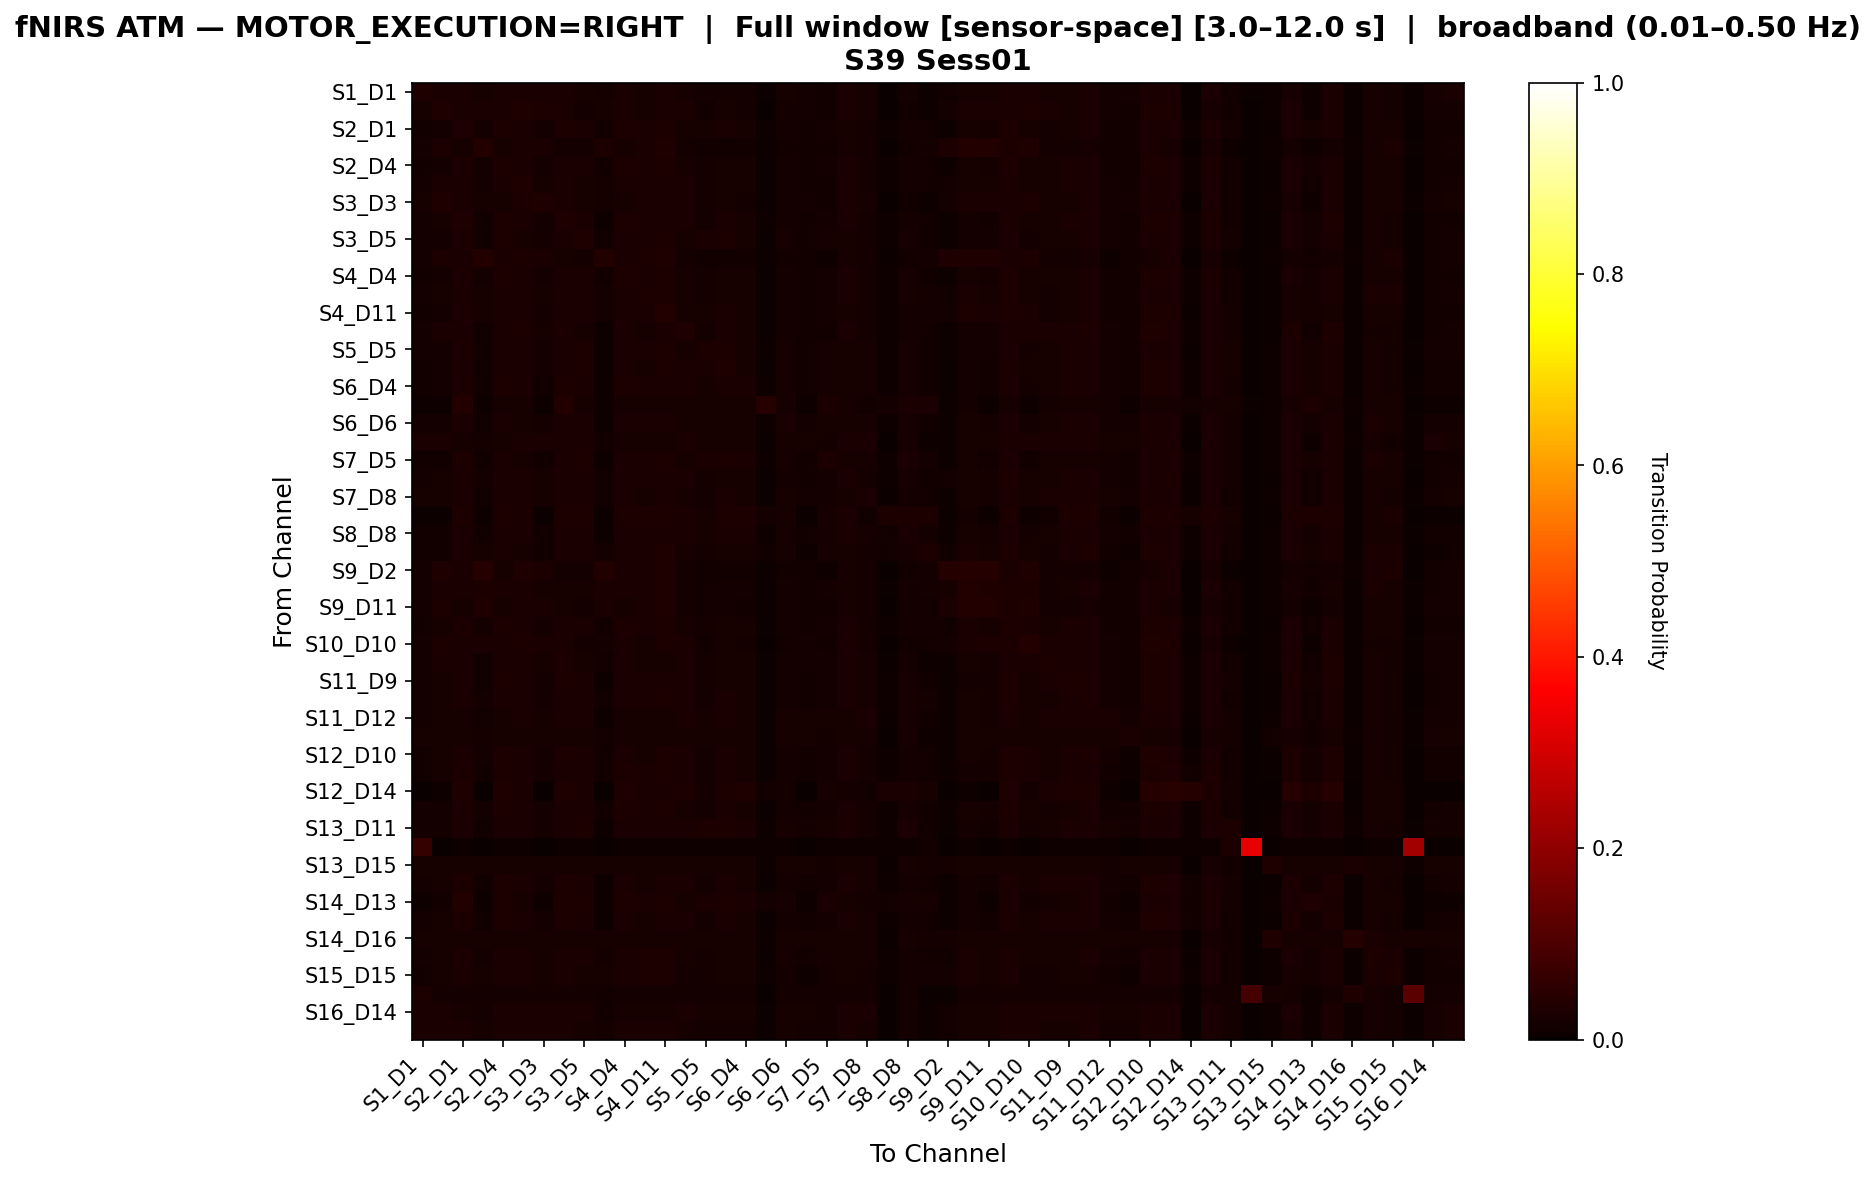

The data file committed next to this chart (first rows):
, S1_D1 hbo, S1_D3 hbo, S2_D1 hbo, S2_D2 hbo, S2_D4 hbo, S3_D1 hbo, S3_D3 hbo, S3_D4 hbo, S3_D5 hbo, S4_D2 hbo, S4_D4 hbo, S4_D6 hbo, S4_D11 hbo, S5_D3 hbo, S5_D5 hbo, S5_D7 hbo, S6_D4 hbo, S6_D5 hbo, S6_D6 hbo, S6_D8 hbo, S7_D5 hbo, S7_D7 hbo, S7_D8 hbo
S1_D1 hbo, 0.03207, 0.02494, 0.02435, 0.02019, 0.02494, 0.02494, 0.02494, 0.02375, 0.02257, 0.01663, 0.02435, 0.02316, 0.02435, 0.02257, 0.01781, 0.019, 0.019, 0.004751, 0.0196, 0.019, 0.01544, 0.02494, 0.02138
S1_D3 hbo, 0.01983, 0.03447, 0.02502, 0.02361, 0.02455, 0.03211, 0.02833, 0.02502, 0.01936, 0.02077, 0.02408, 0.02266, 0.02455, 0.02644, 0.01464, 0.02077, 0.01794, 0.003777, 0.01605, 0.017, 0.01275, 0.02408, 0.01983
S2_D1 hbo, 0.0149, 0.01949, 0.03477, 0.01605, 0.02866, 0.0256, 0.01758, 0.02981, 0.02675, 0.01376, 0.02904, 0.0256, 0.03019, 0.02216, 0.02063, 0.02446, 0.02178, 0.01032, 0.01796, 0.01185, 0.01949, 0.02293, 0.0172
S2_D2 hbo, 0.01882, 0.02824, 0.02294, 0.03882, 0.02294, 0.02706, 0.02471, 0.01941, 0.01882, 0.03118, 0.02294, 0.02588, 0.03412, 0.01882, 0.01412, 0.01471, 0.01412, 0.004706, 0.01529, 0.01412, 0.01294, 0.02235, 0.01647
S2_D4 hbo, 0.01553, 0.01941, 0.02989, 0.0163, 0.02989, 0.02562, 0.01747, 0.02679, 0.02562, 0.0132, 0.02989, 0.02562, 0.02911, 0.0229, 0.01902, 0.02329, 0.02252, 0.006988, 0.01863, 0.01242, 0.01902, 0.02368, 0.01786
S3_D1 hbo, 0.01636, 0.02571, 0.0261, 0.0187, 0.02571, 0.03155, 0.0222, 0.0261, 0.0222, 0.01636, 0.02571, 0.02493, 0.02649, 0.02454, 0.01753, 0.0222, 0.02104, 0.007012, 0.01792, 0.01402, 0.01558, 0.02493, 0.01909
S3_D3 hbo, 0.02146, 0.03168, 0.02351, 0.02248, 0.02299, 0.03015, 0.0327, 0.02351, 0.02044, 0.01942, 0.02299, 0.02402, 0.02606, 0.02657, 0.01584, 0.02248, 0.01686, 0.004088, 0.01737, 0.0184, 0.0138, 0.02504, 0.02146
S3_D4 hbo, 0.01596, 0.01985, 0.03153, 0.01401, 0.02842, 0.02608, 0.01791, 0.03231, 0.0253, 0.01168, 0.02803, 0.02374, 0.02608, 0.02452, 0.01791, 0.02413, 0.02258, 0.01051, 0.0183, 0.01362, 0.01791, 0.02452, 0.01946
S3_D5 hbo, 0.01678, 0.01678, 0.02894, 0.01468, 0.0281, 0.02307, 0.01678, 0.02643, 0.03314, 0.01174, 0.02727, 0.02475, 0.0302, 0.02223, 0.02391, 0.02894, 0.02223, 0.00755, 0.01971, 0.01342, 0.02097, 0.02307, 0.0193
S4_D2 hbo, 0.01883, 0.03041, 0.0239, 0.03765, 0.0239, 0.02896, 0.02607, 0.01955, 0.01883, 0.03693, 0.0239, 0.02752, 0.03259, 0.01883, 0.01303, 0.01376, 0.01303, 0.005793, 0.01448, 0.01303, 0.01159, 0.02317, 0.01593
S4_D4 hbo, 0.0154, 0.01934, 0.03, 0.01658, 0.02961, 0.02566, 0.01777, 0.02645, 0.02566, 0.01382, 0.02961, 0.02645, 0.02921, 0.0225, 0.01934, 0.02329, 0.0225, 0.007106, 0.01856, 0.01224, 0.01934, 0.02369, 0.01777
S4_D6 hbo, 0.01569, 0.01993, 0.02714, 0.01993, 0.02714, 0.02629, 0.01993, 0.0246, 0.02417, 0.01654, 0.02714, 0.02884, 0.03011, 0.0212, 0.01824, 0.0212, 0.02078, 0.007634, 0.01908, 0.0123, 0.01866, 0.02375, 0.01824
S4_D11 hbo, 0.01483, 0.0194, 0.02853, 0.0232, 0.02663, 0.0251, 0.01864, 0.02358, 0.02663, 0.0175, 0.02663, 0.02625, 0.03614, 0.01978, 0.02092, 0.02396, 0.01978, 0.006847, 0.01788, 0.01179, 0.0194, 0.02206, 0.01712
S5_D3 hbo, 0.01703, 0.02409, 0.02533, 0.01453, 0.02658, 0.02782, 0.02243, 0.02782, 0.02326, 0.01163, 0.02533, 0.02284, 0.02367, 0.03156, 0.01827, 0.02492, 0.02118, 0.007475, 0.01786, 0.01453, 0.01537, 0.02533, 0.0191
S5_D5 hbo, 0.01644, 0.01644, 0.02757, 0.01379, 0.02492, 0.02386, 0.01644, 0.02386, 0.03075, 0.0106, 0.02492, 0.02386, 0.0281, 0.0228, 0.02863, 0.02969, 0.0228, 0.009544, 0.02227, 0.01538, 0.0228, 0.0228, 0.01962
S5_D7 hbo, 0.01493, 0.01876, 0.02729, 0.01194, 0.02601, 0.02431, 0.01876, 0.02687, 0.03113, 0.009382, 0.02559, 0.0226, 0.02814, 0.02559, 0.02431, 0.03454, 0.02303, 0.007676, 0.02004, 0.01493, 0.02132, 0.02303, 0.0209
S6_D4 hbo, 0.01552, 0.01693, 0.02775, 0.01223, 0.02775, 0.02446, 0.01552, 0.02775, 0.02634, 0.009407, 0.02775, 0.02399, 0.02634, 0.02352, 0.02117, 0.02587, 0.02634, 0.008467, 0.02211, 0.01458, 0.02117, 0.02258, 0.02023
S6_D5 hbo, 0.01024, 0.01024, 0.03585, 0.01024, 0.02305, 0.02305, 0.01024, 0.03585, 0.02305, 0.01024, 0.02305, 0.02305, 0.02305, 0.02305, 0.02305, 0.02305, 0.02305, 0.03969, 0.02177, 0.01024, 0.02817, 0.02305, 0.01536
S6_D6 hbo, 0.01805, 0.01805, 0.02548, 0.01486, 0.02548, 0.02335, 0.01805, 0.02548, 0.02548, 0.01168, 0.02548, 0.02495, 0.02548, 0.02229, 0.0207, 0.02335, 0.02335, 0.007962, 0.02389, 0.01592, 0.02123, 0.02229, 0.02335
S6_D8 hbo, 0.02368, 0.02436, 0.02233, 0.01759, 0.023, 0.02436, 0.02436, 0.02436, 0.02368, 0.01353, 0.02233, 0.02097, 0.02233, 0.02436, 0.0203, 0.023, 0.02165, 0.005413, 0.02233, 0.023, 0.01759, 0.02436, 0.02436
S7_D5 hbo, 0.01513, 0.01513, 0.02857, 0.01345, 0.02633, 0.02129, 0.01513, 0.02521, 0.02857, 0.01008, 0.02633, 0.02353, 0.02857, 0.02017, 0.02465, 0.02857, 0.02465, 0.0112, 0.02297, 0.01513, 0.02857, 0.02017, 0.02073
S7_D7 hbo, 0.01786, 0.02084, 0.02595, 0.01744, 0.0268, 0.02722, 0.02084, 0.02552, 0.02425, 0.01446, 0.02637, 0.02595, 0.0268, 0.02467, 0.01914, 0.02212, 0.02042, 0.007656, 0.01872, 0.01531, 0.01616, 0.02722, 0.01914
S7_D8 hbo, 0.02027, 0.02183, 0.02443, 0.01559, 0.02495, 0.02443, 0.02183, 0.02703, 0.02547, 0.01247, 0.02443, 0.02287, 0.02443, 0.02339, 0.01767, 0.02391, 0.02183, 0.005198, 0.02131, 0.01819, 0.01871, 0.02339, 0.02547
S8_D6 hbo, 0.004768, 0.004768, 0.02861, 0.008343, 0.03099, 0.02384, 0.004768, 0.02861, 0.0298, 0.007151, 0.0298, 0.03099, 0.03099, 0.02384, 0.02145, 0.02861, 0.02741, 0.01669, 0.02145, 0.004768, 0.02265, 0.02384, 0.01549
S8_D8 hbo, 0.01533, 0.01533, 0.02555, 0.01431, 0.02606, 0.02351, 0.01533, 0.02555, 0.02606, 0.01124, 0.02606, 0.02606, 0.02606, 0.02351, 0.02146, 0.02453, 0.02402, 0.01124, 0.02248, 0.01431, 0.02299, 0.02351, 0.01993
S8_D15 hbo, 0.01221, 0.01221, 0.02443, 0.02083, 0.02586, 0.02083, 0.01221, 0.02443, 0.02514, 0.01652, 0.02514, 0.02586, 0.03233, 0.02083, 0.01724, 0.02155, 0.02083, 0.01437, 0.02083, 0.009339, 0.02083, 0.02083, 0.0194
S9_D2 hbo, 0.0191, 0.03299, 0.02431, 0.03993, 0.02257, 0.03125, 0.02778, 0.0191, 0.01736, 0.03733, 0.02344, 0.02691, 0.03385, 0.01736, 0.01215, 0.01215, 0.01215, 0.006944, 0.01389, 0.01215, 0.01042, 0.02257, 0.01562
S9_D9 hbo, 0.01687, 0.0241, 0.0241, 0.03084, 0.0241, 0.02651, 0.02169, 0.0212, 0.02072, 0.02361, 0.0241, 0.02651, 0.03325, 0.0188, 0.01542, 0.01735, 0.01687, 0.005301, 0.01783, 0.01301, 0.0159, 0.02169, 0.0188
S9_D11 hbo, 0.01945, 0.02755, 0.02323, 0.03458, 0.02323, 0.02701, 0.02485, 0.01999, 0.01945, 0.02647, 0.02323, 0.02593, 0.0335, 0.01945, 0.01513, 0.01567, 0.01513, 0.004322, 0.01621, 0.01513, 0.01405, 0.02269, 0.01729
S10_D9 hbo, 0.01558, 0.02014, 0.02774, 0.01938, 0.02812, 0.02622, 0.01824, 0.02584, 0.02356, 0.01482, 0.02774, 0.02584, 0.03002, 0.0228, 0.0171, 0.02128, 0.02204, 0.006839, 0.01824, 0.01254, 0.01672, 0.02356, 0.01786
S10_D10 hbo, 0.01859, 0.02966, 0.0239, 0.02568, 0.02435, 0.02789, 0.02612, 0.0239, 0.01903, 0.01903, 0.02346, 0.02258, 0.02877, 0.02656, 0.01372, 0.01992, 0.01682, 0.003541, 0.01505, 0.01594, 0.01195, 0.02346, 0.01859
S10_D12 hbo, 0.01903, 0.02414, 0.02553, 0.01486, 0.026, 0.02693, 0.02043, 0.02786, 0.02275, 0.01207, 0.02507, 0.02182, 0.02275, 0.02693, 0.01718, 0.02182, 0.02136, 0.006035, 0.0195, 0.01625, 0.01625, 0.02414, 0.02182
S11_D9 hbo, 0.01647, 0.01985, 0.02618, 0.01478, 0.02745, 0.02618, 0.01731, 0.02787, 0.02492, 0.01098, 0.02618, 0.02365, 0.02534, 0.0266, 0.01858, 0.02323, 0.0228, 0.007601, 0.01943, 0.01478, 0.01689, 0.02449, 0.01985
S11_D11 hbo, 0.01641, 0.01961, 0.02561, 0.01681, 0.02681, 0.02601, 0.01881, 0.02721, 0.02441, 0.012, 0.02601, 0.02481, 0.02761, 0.02441, 0.01761, 0.02361, 0.02161, 0.007203, 0.01881, 0.01401, 0.01681, 0.02521, 0.02041
S11_D12 hbo, 0.01919, 0.02151, 0.02267, 0.01395, 0.02326, 0.025, 0.02151, 0.02616, 0.02384, 0.01047, 0.02267, 0.02151, 0.02267, 0.02384, 0.02035, 0.02616, 0.02326, 0.006395, 0.02267, 0.02035, 0.01977, 0.02326, 0.02616
S11_D13 hbo, 0.02314, 0.02314, 0.02314, 0.0188, 0.02314, 0.02314, 0.02314, 0.02314, 0.02314, 0.01446, 0.02314, 0.02242, 0.02314, 0.02314, 0.02169, 0.02169, 0.02169, 0.005785, 0.02314, 0.02169, 0.0188, 0.02314, 0.02314
S12_D10 hbo, 0.015, 0.02232, 0.02708, 0.01683, 0.02817, 0.02634, 0.01939, 0.02744, 0.02378, 0.01244, 0.02708, 0.02342, 0.02817, 0.02634, 0.01683, 0.02452, 0.02122, 0.006586, 0.0172, 0.01281, 0.01683, 0.02378, 0.01866
S12_D12 hbo, 0.01532, 0.02115, 0.02954, 0.01532, 0.02881, 0.02589, 0.01823, 0.02699, 0.02553, 0.01276, 0.02808, 0.02443, 0.02808, 0.02443, 0.0186, 0.02407, 0.02152, 0.006565, 0.01751, 0.01313, 0.0186, 0.02371, 0.01823
S12_D14 hbo, 0.0, 0.01028, 0.0347, 0.0, 0.0347, 0.02699, 0.0, 0.0347, 0.02699, 0.0, 0.03342, 0.02571, 0.02699, 0.02956, 0.01799, 0.02828, 0.03213, 0.01285, 0.01799, 0.0, 0.02185, 0.01928, 0.01285
S13_D6 hbo, 0.01626, 0.01864, 0.02896, 0.01626, 0.02935, 0.02499, 0.01825, 0.02618, 0.02658, 0.01349, 0.02896, 0.02618, 0.02935, 0.02221, 0.01944, 0.0242, 0.02221, 0.00714, 0.01904, 0.01309, 0.01944, 0.02459, 0.01864
S13_D11 hbo, 0.016, 0.016, 0.02523, 0.01292, 0.02462, 0.024, 0.016, 0.02462, 0.02892, 0.009231, 0.02462, 0.024, 0.02585, 0.024, 0.02769, 0.02892, 0.024, 0.01108, 0.02215, 0.016, 0.02154, 0.024, 0.01908
S13_D13 hbo, 0.06373, 0.0, 0.009804, 0.0, 0.009804, 0.009804, 0.0, 0.009804, 0.009804, 0.0, 0.009804, 0.009804, 0.009804, 0.009804, 0.009804, 0.009804, 0.009804, 0.009804, 0.009804, 0.0, 0.009804, 0.009804, 0.009804
S13_D15 hbo, 0.02071, 0.02071, 0.02071, 0.02071, 0.02071, 0.02071, 0.02071, 0.02071, 0.02071, 0.02071, 0.02071, 0.02071, 0.02071, 0.02071, 0.02071, 0.02301, 0.02071, 0.009206, 0.02071, 0.02071, 0.01841, 0.02071, 0.02071
S14_D12 hbo, 0.01643, 0.02083, 0.02764, 0.01282, 0.02804, 0.02604, 0.01763, 0.02925, 0.02524, 0.01042, 0.02724, 0.02284, 0.02524, 0.02604, 0.01843, 0.02444, 0.02324, 0.007212, 0.01883, 0.01402, 0.01843, 0.02364, 0.02003
S14_D13 hbo, 0.01139, 0.01202, 0.03542, 0.01139, 0.02783, 0.02214, 0.01139, 0.03099, 0.03036, 0.01139, 0.02783, 0.02404, 0.03036, 0.02087, 0.02404, 0.02973, 0.02467, 0.01581, 0.02024, 0.01012, 0.02404, 0.02087, 0.01771
S14_D14 hbo, 0.01622, 0.02137, 0.0277, 0.01345, 0.0281, 0.02651, 0.0182, 0.02889, 0.02454, 0.01108, 0.02731, 0.02335, 0.02533, 0.02572, 0.01781, 0.02374, 0.02295, 0.007123, 0.0186, 0.01385, 0.01781, 0.02414, 0.01979
S14_D16 hbo, 0.0198, 0.0198, 0.0198, 0.0198, 0.0198, 0.0198, 0.0198, 0.0198, 0.0198, 0.0198, 0.0198, 0.0198, 0.0198, 0.0198, 0.0198, 0.02263, 0.0198, 0.01132, 0.0198, 0.0198, 0.0198, 0.0198, 0.0198
S15_D13 hbo, 0.01702, 0.02033, 0.02742, 0.01891, 0.02648, 0.02553, 0.02033, 0.02459, 0.02364, 0.01608, 0.02695, 0.02742, 0.0279, 0.02033, 0.01797, 0.0208, 0.0208, 0.007565, 0.0208, 0.01324, 0.01986, 0.02317, 0.01986
S15_D15 hbo, 0.01525, 0.02103, 0.02734, 0.02103, 0.02629, 0.02734, 0.0205, 0.02419, 0.02313, 0.01998, 0.02681, 0.02839, 0.02997, 0.01945, 0.01682, 0.01998, 0.01998, 0.008938, 0.01945, 0.01104, 0.01893, 0.02261, 0.0184
S15_D16 hbo, 0.02773, 0.01664, 0.01664, 0.01664, 0.01664, 0.01664, 0.01664, 0.01664, 0.01664, 0.01294, 0.01664, 0.01664, 0.01664, 0.01664, 0.01664, 0.01664, 0.01664, 0.003697, 0.01664, 0.01664, 0.01664, 0.01664, 0.01664
S16_D14 hbo, 0.02398, 0.02398, 0.02332, 0.01865, 0.02398, 0.02398, 0.02398, 0.02398, 0.02398, 0.01466, 0.02332, 0.02199, 0.02332, 0.02398, 0.01999, 0.02132, 0.02132, 0.00533, 0.02199, 0.02132, 0.01732, 0.02398, 0.02398
S16_D16 hbo, 0.02394, 0.02517, 0.02517, 0.02087, 0.02517, 0.02517, 0.02517, 0.02394, 0.02271, 0.01719, 0.02517, 0.02394, 0.02517, 0.02271, 0.01842, 0.01903, 0.01903, 0.004911, 0.02026, 0.01903, 0.01596, 0.02517, 0.02149
